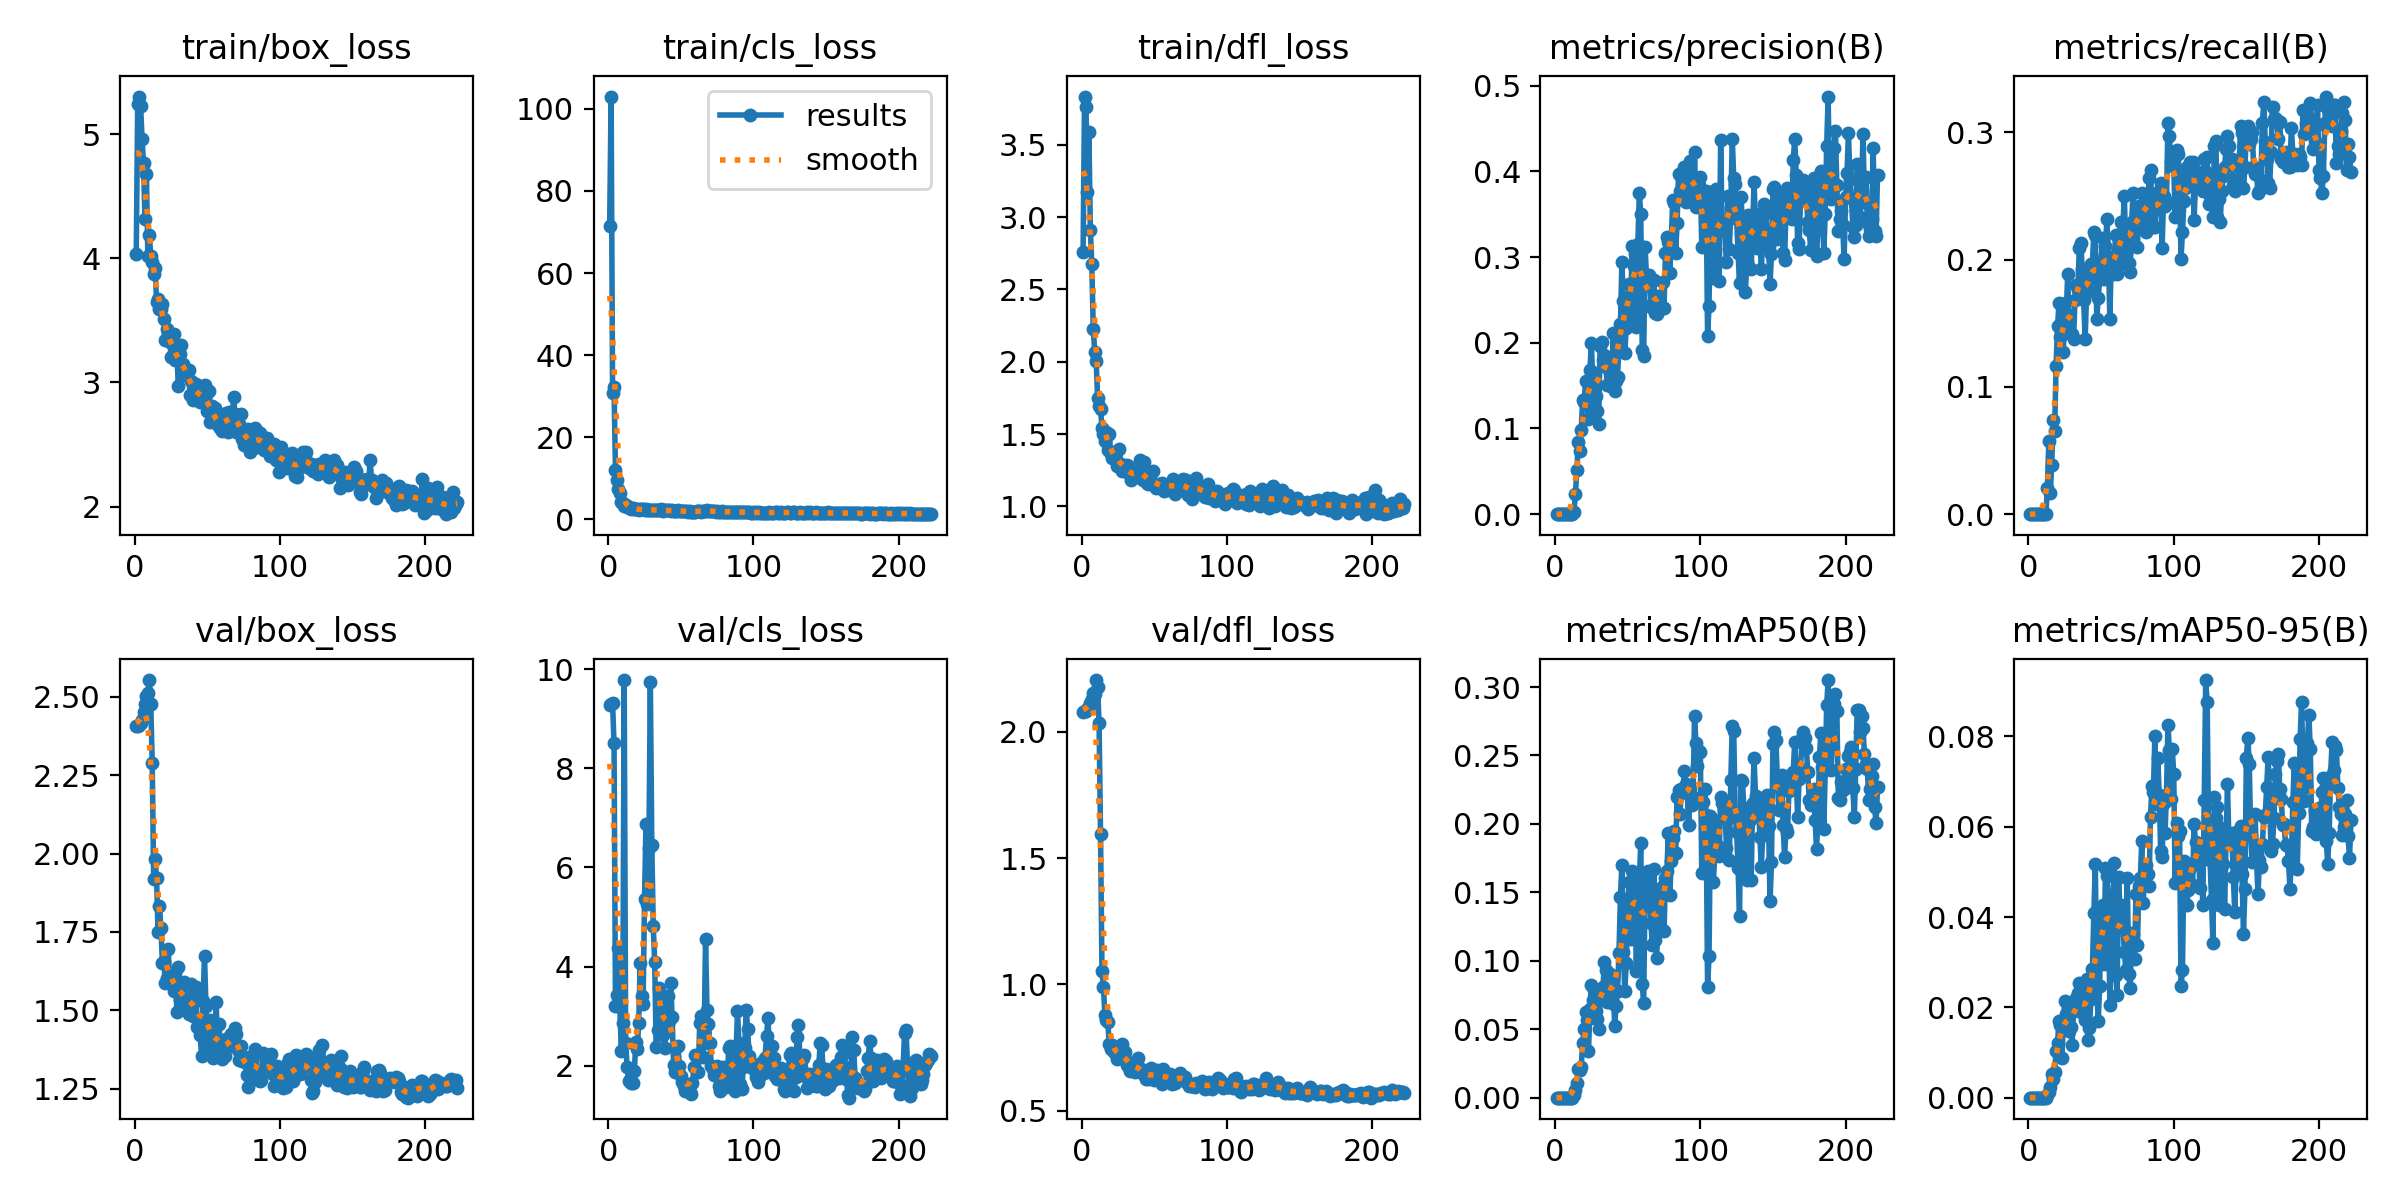

The data file committed next to this chart (first rows):
epoch, time, train/box_loss, train/cls_loss, train/dfl_loss, metrics/precision(B), metrics/recall(B), metrics/mAP50(B), metrics/mAP50-95(B), val/box_loss, val/cls_loss, val/dfl_loss, lr/pg0, lr/pg1, lr/pg2
1, 3.685, 4.036, 71.53, 2.758, 0, 0, 0, 0, 2.407, 9.282, 2.08, 0.00014, 0.00014, 0.00014
2, 6.942, 5.238, 103, 3.833, 0, 0, 0, 0, 2.408, 9.292, 2.081, 0.0002988, 0.0002988, 0.0002988
3, 10.5, 5.302, 30.86, 3.762, 0, 0, 0, 0, 2.41, 9.312, 2.083, 0.0004564, 0.0004564, 0.0004564
4, 14.03, 5.225, 32.29, 3.174, 0, 0, 0, 0, 2.415, 8.505, 2.089, 0.0006126, 0.0006126, 0.0006126
5, 17.52, 4.962, 11.98, 3.585, 0, 0, 0, 0, 2.425, 3.205, 2.098, 0.0007676, 0.0007676, 0.0007676
6, 21.07, 4.765, 9.668, 2.911, 0, 0, 0, 0, 2.451, 3.424, 2.114, 0.0009214, 0.0009214, 0.0009214
7, 24.58, 4.314, 7.347, 2.672, 0, 0, 0, 0, 2.476, 4.377, 2.131, 0.001074, 0.001074, 0.001074
8, 28.07, 4.675, 6.388, 2.228, 0, 0, 0, 0, 2.503, 3.185, 2.152, 0.001225, 0.001225, 0.001225
9, 31.54, 4.017, 4.346, 2.071, 0, 0, 0, 0, 2.511, 2.294, 2.15, 0.001375, 0.001375, 0.001375
10, 35.03, 4.19, 3.942, 2.008, 0, 0, 0, 0, 2.553, 2.867, 2.205, 0.001524, 0.001524, 0.001524
11, 38.54, 4.016, 3.385, 1.747, 0, 0, 0, 0, 2.478, 9.785, 2.179, 0.001671, 0.001671, 0.001671
12, 42, 3.968, 3.509, 1.695, 0, 0, 0, 0, 2.287, 2.458, 2.034, 0.001817, 0.001817, 0.001817
13, 45.48, 3.877, 3.086, 1.676, 0.003, 0.02049, 0.0022, 0.00053, 1.917, 1.976, 1.596, 0.001905, 0.001905, 0.001905
14, 49.02, 3.92, 3.123, 1.542, 0.02365, 0.05738, 0.00546, 0.00133, 1.982, 1.684, 1.054, 0.001897, 0.001897, 0.001897
15, 52.53, 3.649, 2.845, 1.498, 0.05099, 0.01639, 0.01046, 0.0023, 1.921, 1.708, 0.9913, 0.001889, 0.001889, 0.001889
16, 56.02, 3.669, 2.656, 1.451, 0.0847, 0.03893, 0.02092, 0.00518, 1.749, 1.652, 0.878, 0.001881, 0.001881, 0.001881
17, 59.51, 3.592, 2.76, 1.514, 0.07395, 0.07377, 0.02024, 0.00413, 1.833, 1.647, 0.8602, 0.001873, 0.001873, 0.001873
18, 62.76, 3.59, 2.599, 1.389, 0.09879, 0.06557, 0.02263, 0.00579, 1.761, 1.893, 0.8524, 0.001865, 0.001865, 0.001865
19, 66.21, 3.635, 2.622, 1.503, 0.1332, 0.1168, 0.03996, 0.01036, 1.651, 2.481, 0.764, 0.001857, 0.001857, 0.001857
20, 69.75, 3.509, 2.464, 1.364, 0.1311, 0.1475, 0.05031, 0.0122, 1.655, 2.329, 0.7457, 0.00185, 0.00185, 0.00185
21, 73.29, 3.338, 2.277, 1.337, 0.1552, 0.166, 0.06253, 0.017, 1.586, 2.869, 0.76, 0.001842, 0.001842, 0.001842
22, 76.85, 3.431, 2.437, 1.35, 0.1286, 0.1393, 0.05695, 0.01602, 1.603, 4.064, 0.7317, 0.001834, 0.001834, 0.001834
23, 80.07, 3.398, 2.499, 1.366, 0.1113, 0.1414, 0.03376, 0.00887, 1.696, 3.397, 0.7319, 0.001826, 0.001826, 0.001826
24, 83.34, 3.324, 2.492, 1.28, 0.1683, 0.127, 0.06502, 0.01698, 1.596, 3.244, 0.705, 0.001818, 0.001818, 0.001818
25, 86.83, 3.208, 2.381, 1.288, 0.2001, 0.166, 0.08206, 0.0214, 1.588, 5.363, 0.7245, 0.00181, 0.00181, 0.00181
26, 90.33, 3.336, 2.534, 1.397, 0.1499, 0.1578, 0.07169, 0.01855, 1.603, 6.882, 0.7097, 0.001802, 0.001802, 0.001802
27, 93.61, 3.392, 2.343, 1.292, 0.1652, 0.1885, 0.07843, 0.02083, 1.561, 5.253, 0.7259, 0.001794, 0.001794, 0.001794
28, 96.86, 3.18, 2.343, 1.244, 0.1379, 0.1434, 0.06308, 0.01472, 1.62, 6.385, 0.7633, 0.001786, 0.001786, 0.001786
29, 100.1, 3.217, 2.311, 1.276, 0.1205, 0.1414, 0.05732, 0.01555, 1.493, 9.746, 0.7185, 0.001778, 0.001778, 0.001778
30, 103.3, 2.973, 2.219, 1.245, 0.1052, 0.1414, 0.04994, 0.01177, 1.638, 6.454, 0.7321, 0.00177, 0.00177, 0.00177
31, 106.6, 3.233, 2.395, 1.287, 0.1965, 0.1373, 0.07693, 0.01911, 1.532, 4.822, 0.6829, 0.001762, 0.001762, 0.001762
32, 109.8, 3.301, 2.355, 1.28, 0.2014, 0.1684, 0.07623, 0.02041, 1.574, 4.1, 0.6771, 0.001754, 0.001754, 0.001754
33, 113, 3.15, 2.404, 1.215, 0.1799, 0.1803, 0.08113, 0.02199, 1.51, 2.367, 0.6587, 0.001747, 0.001747, 0.001747
34, 116.5, 3.064, 2.197, 1.182, 0.1863, 0.1762, 0.09925, 0.02315, 1.59, 2.724, 0.6889, 0.001739, 0.001739, 0.001739
35, 120, 3.108, 2.258, 1.203, 0.1713, 0.209, 0.093, 0.02534, 1.535, 3.56, 0.6824, 0.001731, 0.001731, 0.001731
36, 123.5, 3.077, 2.443, 1.232, 0.151, 0.2131, 0.07012, 0.01898, 1.529, 3.237, 0.6803, 0.001723, 0.001723, 0.001723
37, 126.8, 3.097, 2.222, 1.229, 0.1742, 0.1926, 0.07998, 0.02013, 1.489, 2.891, 0.6531, 0.001715, 0.001715, 0.001715
38, 130.1, 2.902, 2.085, 1.203, 0.1687, 0.168, 0.09009, 0.02121, 1.502, 2.614, 0.6654, 0.001707, 0.001707, 0.001707
39, 133.3, 3.01, 2.358, 1.245, 0.1479, 0.1373, 0.0695, 0.01714, 1.584, 2.364, 0.709, 0.001699, 0.001699, 0.001699
40, 136.5, 2.859, 2.22, 1.321, 0.2114, 0.1742, 0.08832, 0.02629, 1.483, 2.916, 0.6588, 0.001691, 0.001691, 0.001691
41, 140.1, 2.99, 2.227, 1.219, 0.1442, 0.1758, 0.05208, 0.01281, 1.56, 3.412, 0.6648, 0.001683, 0.001683, 0.001683
42, 143.4, 2.987, 2.238, 1.183, 0.1552, 0.1844, 0.06686, 0.01541, 1.574, 2.895, 0.6627, 0.001675, 0.001675, 0.001675
43, 146.7, 2.888, 2.17, 1.304, 0.1604, 0.1967, 0.07772, 0.0219, 1.448, 3.664, 0.6433, 0.001667, 0.001667, 0.001667
44, 150, 2.906, 2.255, 1.177, 0.1978, 0.1967, 0.106, 0.02845, 1.468, 2.986, 0.6259, 0.001659, 0.001659, 0.001659
45, 153.5, 2.845, 2.086, 1.161, 0.2214, 0.2213, 0.1467, 0.04079, 1.42, 2.018, 0.6321, 0.001652, 0.001652, 0.001652
46, 157, 2.855, 1.994, 1.157, 0.2941, 0.2193, 0.1701, 0.05185, 1.355, 1.864, 0.627, 0.001644, 0.001644, 0.001644
47, 160.6, 2.911, 2.081, 1.177, 0.2493, 0.1537, 0.1066, 0.02458, 1.531, 1.997, 0.6552, 0.001636, 0.001636, 0.001636
48, 163.8, 2.977, 2.195, 1.173, 0.1881, 0.1701, 0.07805, 0.01695, 1.674, 2.392, 0.6676, 0.001628, 0.001628, 0.001628
49, 167.1, 2.903, 2.149, 1.248, 0.2178, 0.1844, 0.09817, 0.02482, 1.512, 1.993, 0.6438, 0.00162, 0.00162, 0.00162
50, 170.4, 2.773, 2.017, 1.152, 0.2372, 0.1988, 0.142, 0.04231, 1.377, 1.797, 0.6237, 0.001612, 0.001612, 0.001612
51, 173.7, 2.929, 2.167, 1.131, 0.2684, 0.2172, 0.1572, 0.04274, 1.384, 1.666, 0.6247, 0.001604, 0.001604, 0.001604
52, 177, 2.68, 1.966, 1.143, 0.2294, 0.1844, 0.1158, 0.02956, 1.468, 1.596, 0.6625, 0.001596, 0.001596, 0.001596
53, 180.3, 2.809, 1.971, 1.155, 0.313, 0.2111, 0.1654, 0.0509, 1.403, 1.494, 0.6436, 0.001588, 0.001588, 0.001588
54, 183.5, 2.692, 2.043, 1.152, 0.2892, 0.2316, 0.1622, 0.049, 1.348, 1.543, 0.6292, 0.00158, 0.00158, 0.00158
55, 186.8, 2.796, 1.922, 1.165, 0.3039, 0.2029, 0.1543, 0.04337, 1.367, 1.509, 0.6076, 0.001572, 0.001572, 0.001572
56, 190, 2.676, 2.072, 1.142, 0.219, 0.1537, 0.09221, 0.02057, 1.527, 1.466, 0.6639, 0.001564, 0.001564, 0.001564
57, 193.2, 2.658, 1.866, 1.107, 0.3155, 0.1988, 0.1641, 0.04353, 1.383, 1.431, 0.6196, 0.001556, 0.001556, 0.001556
58, 196.5, 2.648, 1.929, 1.133, 0.3753, 0.1885, 0.1579, 0.04251, 1.455, 1.65, 0.6468, 0.001549, 0.001549, 0.001549
59, 199.7, 2.631, 1.941, 1.116, 0.3498, 0.2008, 0.1864, 0.05191, 1.377, 1.968, 0.6381, 0.001541, 0.001541, 0.001541
60, 203.2, 2.61, 1.926, 1.158, 0.1919, 0.2193, 0.083, 0.02713, 1.344, 2.22, 0.6363, 0.001533, 0.001533, 0.001533
... 162 more rows
